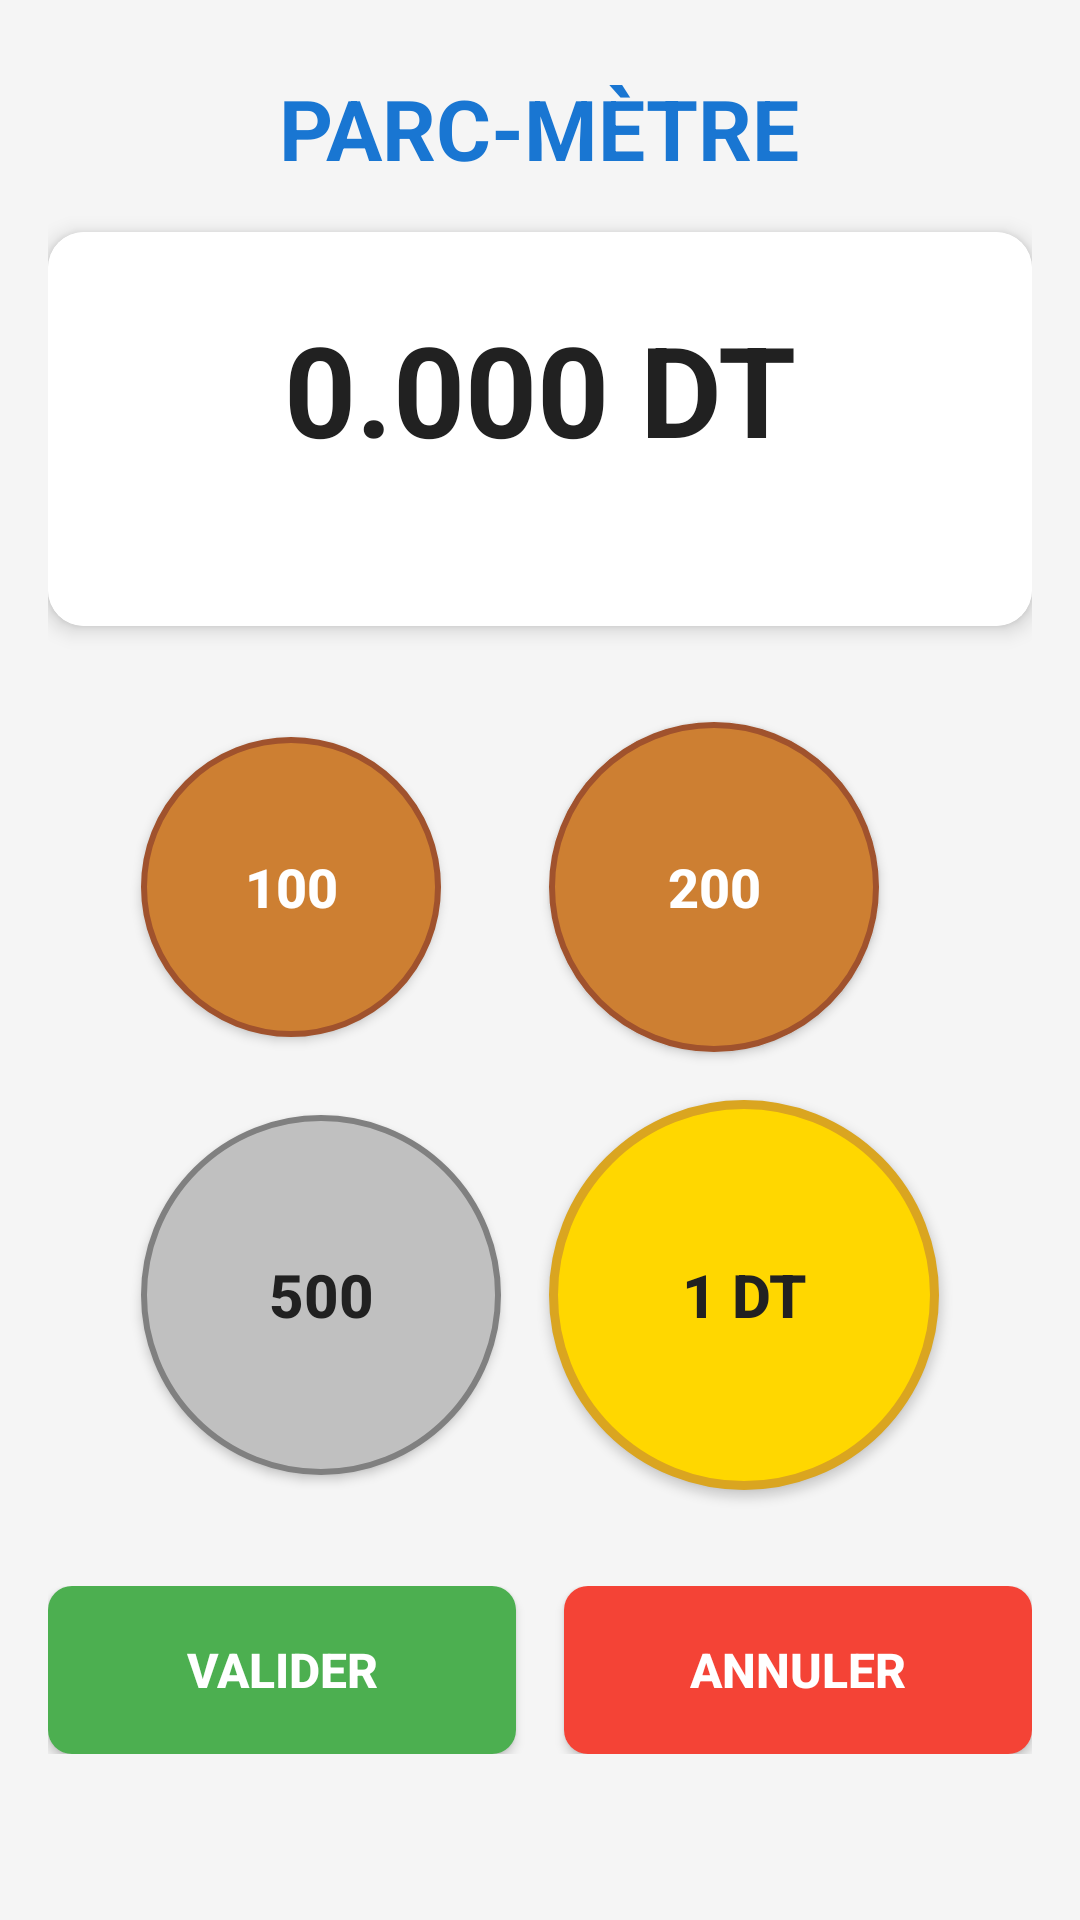

Here is an Android app screen rendered from its layout file. Give the layout XML and the strings, colors and styles it references.
<!-- AndroidManifest.xml: application theme Theme.ParcMetreAISSYAL3SI -->
<!-- res/layout/activity_client.xml -->
<?xml version="1.0" encoding="utf-8"?>
<FrameLayout xmlns:android="http://schemas.android.com/apk/res/android"
    xmlns:app="http://schemas.android.com/apk/res-auto"
    android:layout_width="match_parent"
    android:layout_height="match_parent">

    
    <ScrollView
        android:id="@+id/layoutClient"
        android:layout_width="match_parent"
        android:layout_height="match_parent"
        android:background="@color/background"
        android:fillViewport="true">

        <LinearLayout
            android:layout_width="match_parent"
            android:layout_height="wrap_content"
            android:gravity="center_horizontal"
            android:orientation="vertical"
            android:padding="16dp">

            
            <TextView
                android:layout_width="wrap_content"
                android:layout_height="wrap_content"
                android:layout_marginTop="8dp"
                android:layout_marginBottom="16dp"
                android:text="@string/titre_parcmetre"
                android:textColor="@color/primary"
                android:textSize="28sp"
                android:textStyle="bold" />

            
            <androidx.cardview.widget.CardView
                android:layout_width="match_parent"
                android:layout_height="wrap_content"
                android:layout_marginBottom="24dp"
                app:cardCornerRadius="12dp"
                app:cardElevation="4dp">

                <LinearLayout
                    android:layout_width="match_parent"
                    android:layout_height="wrap_content"
                    android:background="@color/white"
                    android:gravity="center"
                    android:orientation="vertical"
                    android:padding="24dp">

                    <TextView
                        android:id="@+id/tvMontant"
                        android:layout_width="wrap_content"
                        android:layout_height="wrap_content"
                        android:text="@string/montant_initial"
                        android:textColor="@color/text_primary"
                        android:textSize="42sp"
                        android:textStyle="bold" />

                    <TextView
                        android:id="@+id/tvDateTime"
                        android:layout_width="wrap_content"
                        android:layout_height="wrap_content"
                        android:layout_marginTop="8dp"
                        android:textColor="@color/text_secondary"
                        android:textSize="14sp" />

                    <ProgressBar
                        android:id="@+id/progressTimer"
                        style="?android:attr/progressBarStyleHorizontal"
                        android:layout_width="match_parent"
                        android:layout_height="8dp"
                        android:layout_marginTop="12dp"
                        android:max="100"
                        android:progress="0"
                        android:progressTint="@color/primary"
                        android:visibility="gone" />

                </LinearLayout>
            </androidx.cardview.widget.CardView>

            
            <GridLayout
                android:layout_width="wrap_content"
                android:layout_height="wrap_content"
                android:layout_marginBottom="24dp"
                android:alignmentMode="alignMargins"
                android:columnCount="2"
                android:rowCount="2"
                android:useDefaultMargins="true">

                
                <Button
                    android:id="@+id/btnCoin100"
                    android:layout_width="100dp"
                    android:layout_height="100dp"
                    android:layout_margin="8dp"
                    android:background="@drawable/coin_100"
                    android:text="@string/coin_100"
                    android:textColor="@color/white"
                    android:textSize="18sp"
                    android:textStyle="bold" />

                
                <Button
                    android:id="@+id/btnCoin200"
                    android:layout_width="110dp"
                    android:layout_height="110dp"
                    android:layout_margin="8dp"
                    android:background="@drawable/coin_200"
                    android:text="@string/coin_200"
                    android:textColor="@color/white"
                    android:textSize="18sp"
                    android:textStyle="bold" />

                
                <Button
                    android:id="@+id/btnCoin500"
                    android:layout_width="120dp"
                    android:layout_height="120dp"
                    android:layout_margin="8dp"
                    android:background="@drawable/coin_500"
                    android:text="@string/coin_500"
                    android:textColor="@color/text_primary"
                    android:textSize="20sp"
                    android:textStyle="bold" />

                
                <Button
                    android:id="@+id/btnCoin1000"
                    android:layout_width="130dp"
                    android:layout_height="130dp"
                    android:layout_margin="8dp"
                    android:background="@drawable/coin_1000"
                    android:text="@string/coin_1000"
                    android:textColor="@color/text_primary"
                    android:textSize="20sp"
                    android:textStyle="bold" />

            </GridLayout>

            
            <LinearLayout
                android:layout_width="match_parent"
                android:layout_height="wrap_content"
                android:orientation="horizontal">

                <Button
                    android:id="@+id/btnValider"
                    android:layout_width="0dp"
                    android:layout_height="56dp"
                    android:layout_marginEnd="8dp"
                    android:layout_weight="1"
                    android:background="@drawable/btn_validate"
                    android:text="@string/btn_valider"
                    android:textColor="@color/white"
                    android:textSize="16sp"
                    android:textStyle="bold" />

                <Button
                    android:id="@+id/btnAnnuler"
                    android:layout_width="0dp"
                    android:layout_height="56dp"
                    android:layout_marginStart="8dp"
                    android:layout_weight="1"
                    android:background="@drawable/btn_cancel"
                    android:text="@string/btn_annuler"
                    android:textColor="@color/white"
                    android:textSize="16sp"
                    android:textStyle="bold" />

            </LinearLayout>

        </LinearLayout>
    </ScrollView>

    
    <LinearLayout
        android:id="@+id/layoutHorsService"
        android:layout_width="match_parent"
        android:layout_height="match_parent"
        android:gravity="center"
        android:orientation="vertical"
        android:background="#B0BEC5"
        android:visibility="gone">

        <ImageView
            android:layout_width="100dp"
            android:layout_height="100dp"
            android:src="@drawable/ic_warning"
            app:tint="@color/status_hors_service" />

        <TextView
            android:layout_width="wrap_content"
            android:layout_height="wrap_content"
            android:text="@string/hors_service_titre"
            android:textSize="32sp"
            android:textColor="@color/status_hors_service"
            android:textStyle="bold"
            android:gravity="center"
            android:layout_marginTop="24dp" />

        <TextView
            android:layout_width="wrap_content"
            android:layout_height="wrap_content"
            android:text="@string/hors_service_message"
            android:textSize="16sp"
            android:textColor="@color/text_secondary"
            android:layout_marginTop="16dp" />

    </LinearLayout>

</FrameLayout>
<!-- resources referenced by this layout -->
<resources>
  <color name="background">#F5F5F5</color>
  <color name="primary">#1976D2</color>
  <color name="status_hors_service">#F44336</color>
  <color name="text_primary">#212121</color>
  <color name="text_secondary">#757575</color>
  <color name="white">#FFFFFFFF</color>
  <!-- drawable btn_cancel (drawable) -->
  <?xml version="1.0" encoding="utf-8"?>
  <shape xmlns:android="http://schemas.android.com/apk/res/android"
      android:shape="rectangle">
      <solid android:color="#F44336" />
      <corners android:radius="8dp" />
      <padding
          android:left="16dp"
          android:top="12dp"
          android:right="16dp"
          android:bottom="12dp" />
  </shape>
  <!-- drawable btn_validate (drawable) -->
  <?xml version="1.0" encoding="utf-8"?>
  <shape xmlns:android="http://schemas.android.com/apk/res/android"
      android:shape="rectangle">
      <solid android:color="#4CAF50" />
      <corners android:radius="8dp" />
      <padding
          android:left="16dp"
          android:top="12dp"
          android:right="16dp"
          android:bottom="12dp" />
  </shape>
  <!-- drawable coin_100 (drawable) -->
  <?xml version="1.0" encoding="utf-8"?>
  <shape xmlns:android="http://schemas.android.com/apk/res/android"
      android:shape="oval">
      <solid android:color="#CD7F32" />
      <size
          android:width="56dp"
          android:height="56dp" />
      <stroke
          android:width="2dp"
          android:color="#A0522D" />
  </shape>
  <!-- drawable coin_1000 (drawable) -->
  <?xml version="1.0" encoding="utf-8"?>
  <shape xmlns:android="http://schemas.android.com/apk/res/android"
      android:shape="oval">
      <solid android:color="#FFD700" />
      <size
          android:width="80dp"
          android:height="80dp" />
      <stroke
          android:width="3dp"
          android:color="#DAA520" />
  </shape>
  <!-- drawable coin_200 (drawable) -->
  <?xml version="1.0" encoding="utf-8"?>
  <shape xmlns:android="http://schemas.android.com/apk/res/android"
      android:shape="oval">
      <solid android:color="#CD7F32" />
      <size
          android:width="64dp"
          android:height="64dp" />
      <stroke
          android:width="2dp"
          android:color="#A0522D" />
  </shape>
  <!-- drawable coin_500 (drawable) -->
  <?xml version="1.0" encoding="utf-8"?>
  <shape xmlns:android="http://schemas.android.com/apk/res/android"
      android:shape="oval">
      <solid android:color="#C0C0C0" />
      <size
          android:width="72dp"
          android:height="72dp" />
      <stroke
          android:width="2dp"
          android:color="#808080" />
  </shape>
  <!-- drawable ic_warning (drawable) -->
  <?xml version="1.0" encoding="utf-8"?>
  <vector xmlns:android="http://schemas.android.com/apk/res/android"
      android:width="100dp"
      android:height="100dp"
      android:viewportWidth="24"
      android:viewportHeight="24">
      <path
          android:fillColor="#F44336"
          android:pathData="M1,21h22L12,2 1,21zM13,18h-2v-2h2v2zM13,14h-2v-4h2v4z" />
  </vector>
  <string name="btn_annuler">ANNULER</string>
  <string name="btn_valider">VALIDER</string>
  <string name="coin_100">100</string>
  <string name="coin_1000">1 DT</string>
  <string name="coin_200">200</string>
  <string name="coin_500">500</string>
  <string name="hors_service_message">Veuillez nous excuser pour la gêne occasionnée</string>
  <string name="hors_service_titre">PARC-MÈTRE\nHORS SERVICE</string>
  <string name="montant_initial">0.000 DT</string>
  <string name="titre_parcmetre">PARC-MÈTRE</string>
  <style name="Theme.ParcMetreAISSYAL3SI" parent="Theme.MaterialComponents.Light.NoActionBar">
          <item name="colorPrimary">@color/primary</item>
          <item name="colorPrimaryDark">@color/primary_dark</item>
          <item name="colorAccent">@color/accent</item>
          <item name="android:windowBackground">@color/background</item>
      </style>
  <color name="primary_dark">#1565C0</color>
  <color name="accent">#FF9800</color>
</resources>
